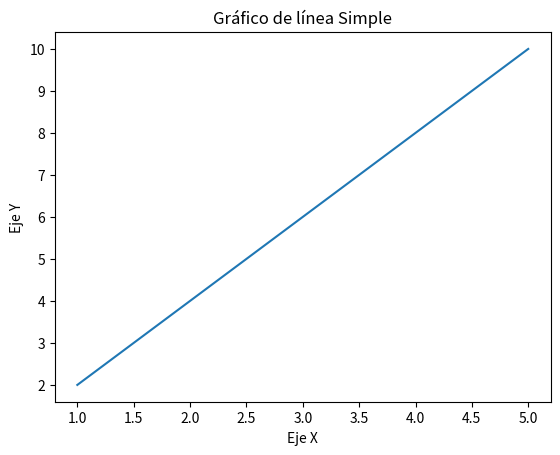

This figure's Python source:
import matplotlib.pyplot as plt   # corregido de 'pylot' a 'pyplot'

x = [1, 2, 3, 4, 5]
y = [2, 4, 6, 8, 10]              # uso de lista en lugar de set

plt.plot(x, y)
plt.title("Gráfico de línea Simple")
plt.xlabel("Eje X")
plt.ylabel("Eje Y")

plt.show()
